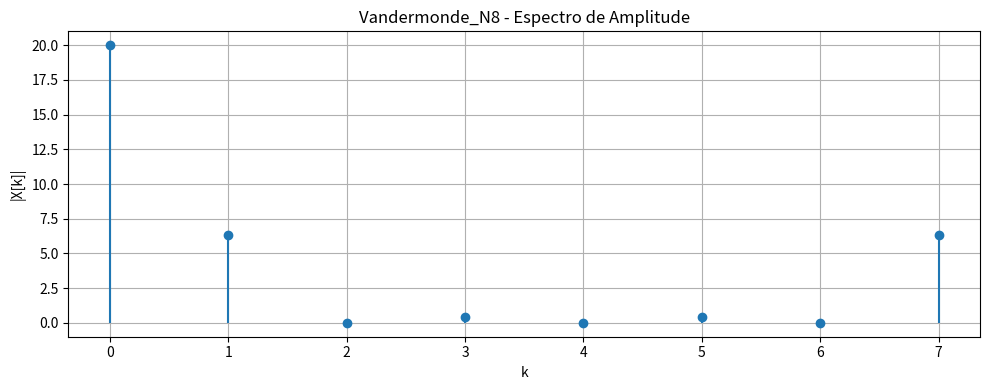
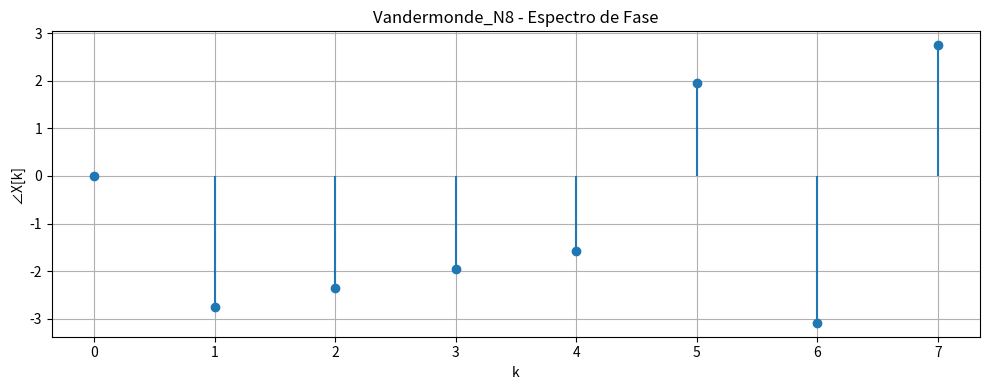
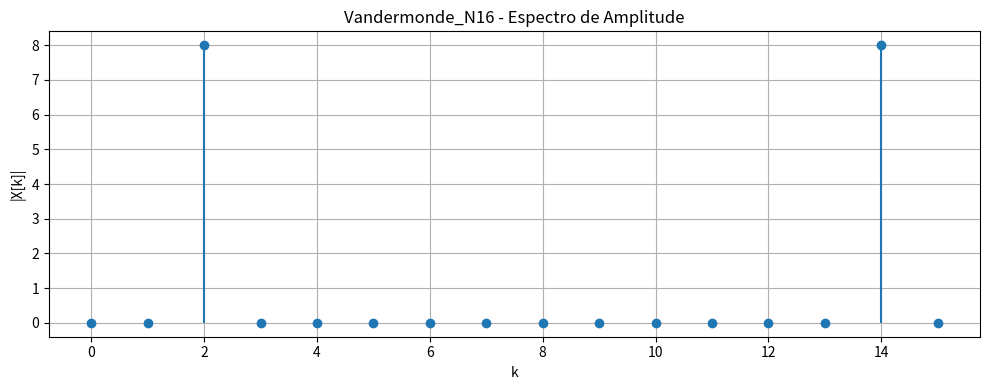
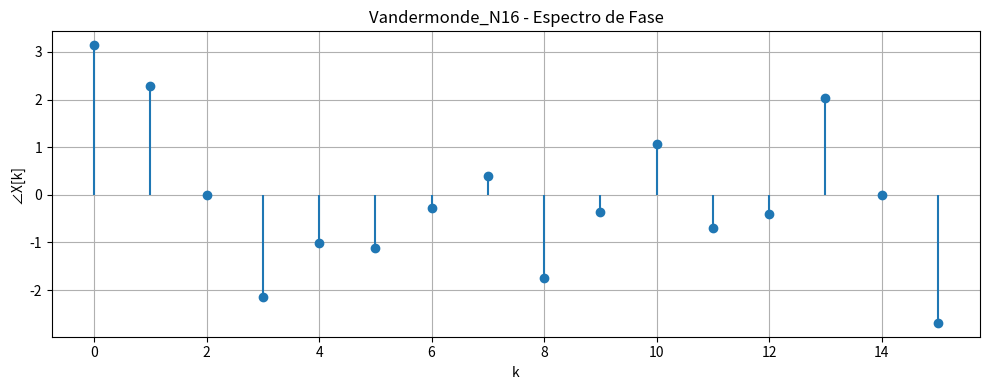
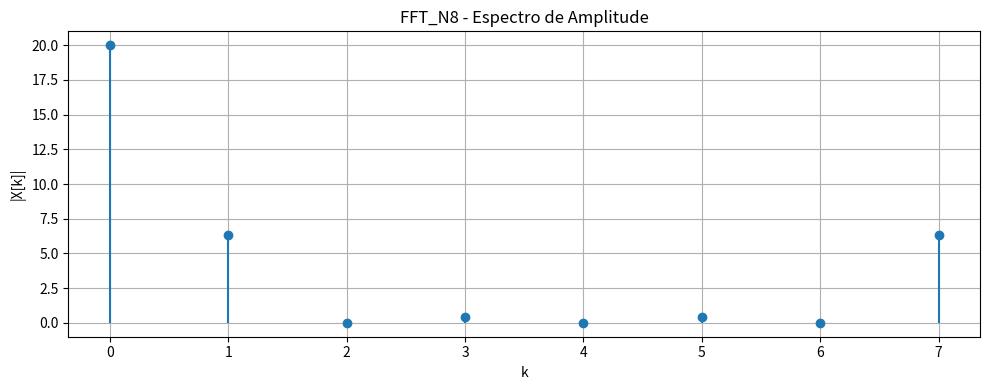
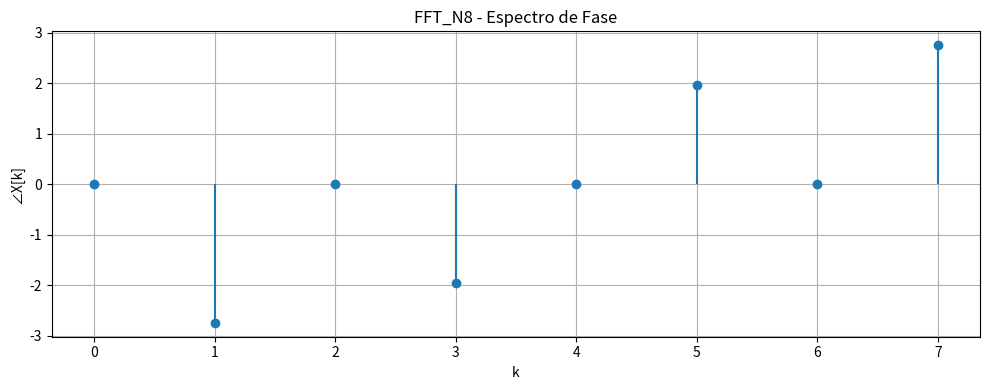
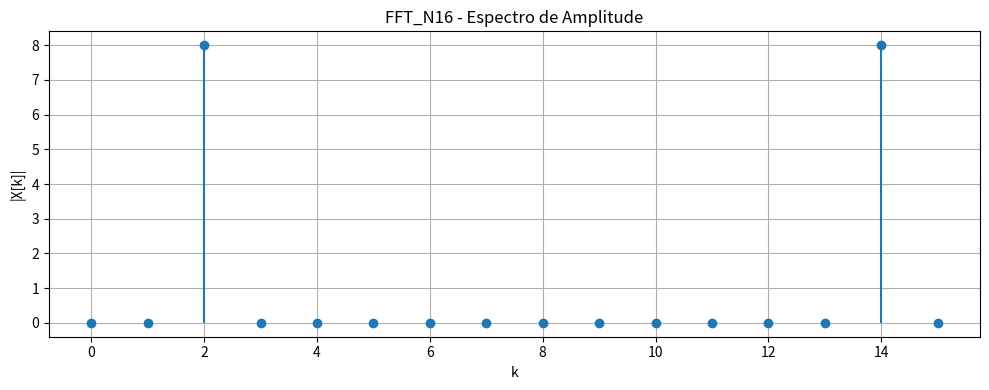
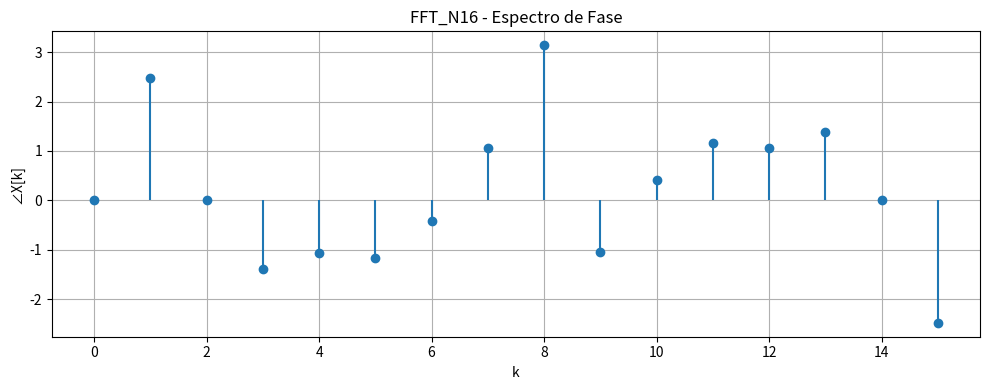

Write the Python code that produced these figures, in order.
import numpy as np
import matplotlib.pyplot as plt

# -----------------------------------------------------------
# Função para gerar os gráficos de amplitude e fase de um vetor de frequência X
# -----------------------------------------------------------
def plot_spectra(X, N, title_prefix):
    k = np.arange(N)
    amplitude = np.abs(X)
    phase = np.angle(X)

    # Gráfico do espectro de amplitude
    plt.figure(figsize=(10, 4))
    plt.stem(k, amplitude, basefmt=" ")
    plt.title(f'{title_prefix} - Espectro de Amplitude')
    plt.xlabel('k')
    plt.ylabel('|X[k]|')
    plt.grid(True)
    plt.tight_layout()
    plt.show()
    plt.close()

    # Gráfico do espectro de fase
    plt.figure(figsize=(10, 4))
    plt.stem(k, phase, basefmt=" ")
    plt.title(f'{title_prefix} - Espectro de Fase')
    plt.xlabel('k')
    plt.ylabel('∠X[k]')
    plt.grid(True)
    plt.tight_layout()
    plt.show()
    plt.close()

    # Como os gráficos não estão sendo salvos, retornamos None
    return None, None


# -----------------------------------------------------------
# QUESTÃO 1 - DFT usando matriz de Vandermonde
# -----------------------------------------------------------
def dft_vandermonde(x):
    N = len(x)
    n = np.arange(N)
    k = n.reshape((N, 1))
    
    # Construção da matriz de Vandermonde complexa
    W = np.exp(-2j * np.pi * k * n / N)
    
    # Cálculo da DFT via multiplicação de matrizes
    X = np.dot(W, x)
    return X

# Teste com N = 8
x8 = np.array([1, 2, 3, 4, 4, 3, 2, 1])
X8_vand = dft_vandermonde(x8)
path_amp_8, path_phase_8 = plot_spectra(X8_vand, 8, "Vandermonde_N8")

# Teste com N = 16 (sinal cossenoidal)
n16 = np.arange(16)
x16 = np.cos(np.pi * n16 / 4)
X16_vand = dft_vandermonde(x16)
path_amp_16, path_phase_16 = plot_spectra(X16_vand, 16, "Vandermonde_N16")


# -----------------------------------------------------------
# QUESTÃO 2 - DFT usando FFT da biblioteca NumPy
# -----------------------------------------------------------
def dft_fft(x):
    return np.fft.fft(x)

# FFT com N = 8
X8_fft = dft_fft(x8)
path_fft_amp_8, path_fft_phase_8 = plot_spectra(X8_fft, 8, "FFT_N8")

# FFT com N = 16
X16_fft = dft_fft(x16)
path_fft_amp_16, path_fft_phase_16 = plot_spectra(X16_fft, 16, "FFT_N16")


# -----------------------------------------------------------
# Estrutura para retornar os caminhos (ou None) dos gráficos
# Útil para LaTeX ou relatórios posteriores
# -----------------------------------------------------------
{
    "vandermonde": {
        "N8": {"amp": path_amp_8, "fase": path_phase_8},
        "N16": {"amp": path_amp_16, "fase": path_phase_16}
    },
    "fft": {
        "N8": {"amp": path_fft_amp_8, "fase": path_fft_phase_8},
        "N16": {"amp": path_fft_amp_16, "fase": path_fft_phase_16}
    }
}
